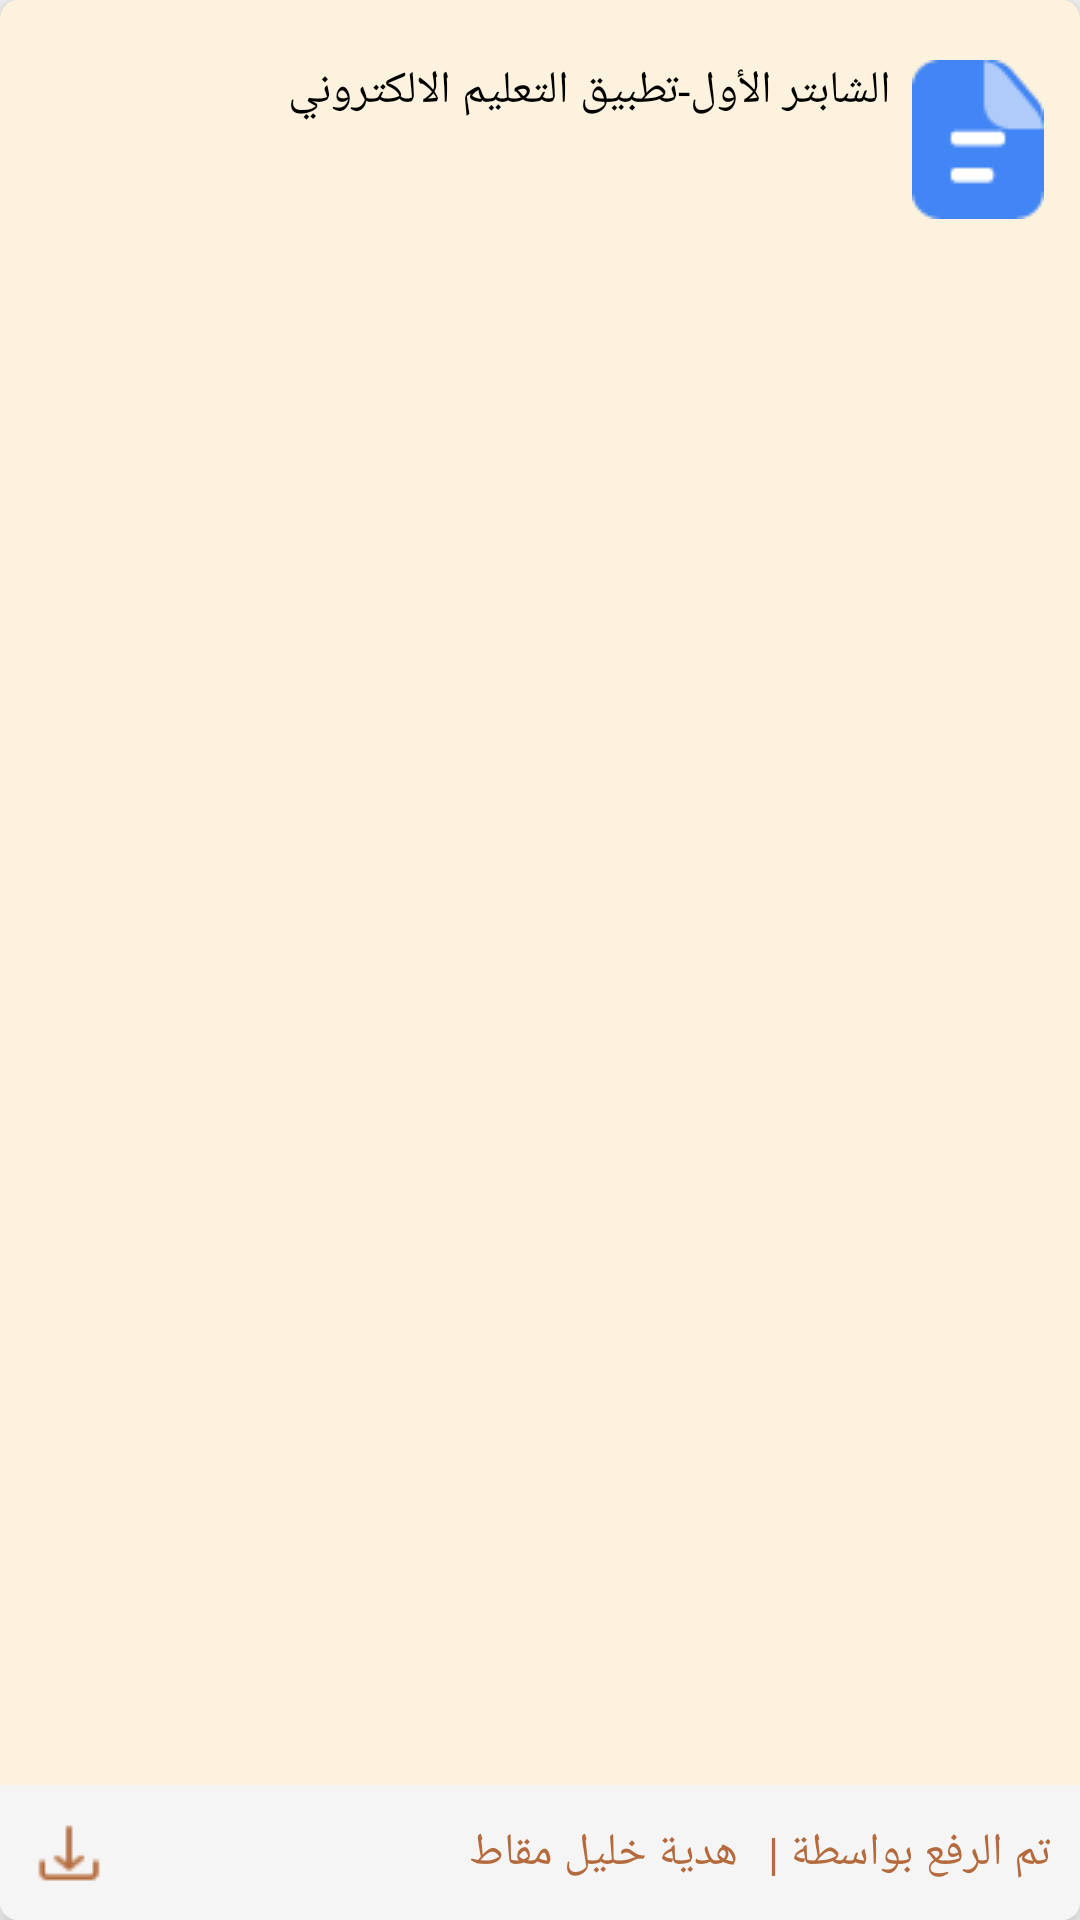

Here is an Android app screen rendered from its layout file. Give the layout XML and the strings, colors and styles it references.
<!-- AndroidManifest.xml: application theme Theme.AlesraaProjectXML -->
<!-- res/layout/rv_exporthomworkscreendesign.xml -->
<?xml version="1.0" encoding="utf-8"?>
<androidx.cardview.widget.CardView
    xmlns:app="http://schemas.android.com/apk/res-auto"
    xmlns:android="http://schemas.android.com/apk/res/android"
    app:cardBackgroundColor="#FCF2DD"
    app:cardCornerRadius="6dp"
    app:cardElevation="8dp"
    app:cardPreventCornerOverlap="true"
    app:layout_constraintEnd_toEndOf="parent"
    app:layout_constraintStart_toStartOf="parent"
    app:layout_constraintTop_toBottomOf="@id/tv_description"
    android:layout_width="346dp"
    android:layout_height="147dp"
    android:layout_gravity="center_horizontal"
    android:layout_marginTop="20dp">

    <androidx.constraintlayout.widget.ConstraintLayout
        app:layout_constraintEnd_toEndOf="parent"
        app:layout_constraintStart_toStartOf="parent"
        app:layout_constraintTop_toBottomOf="@id/tv_description"
        android:layout_width="match_parent"
        android:layout_height="match_parent"
        android:layout_marginTop="20dp">

        <ImageView
            android:id="@+id/image"
            app:layout_constraintEnd_toEndOf="parent"
            app:layout_constraintTop_toTopOf="parent"
            android:layout_width="wrap_content"
            android:layout_height="wrap_content"
            android:layout_marginEnd="12dp"
            android:src="@drawable/layer" />

        <TextView
            android:id="@+id/tv_nameCourse"
            app:layout_constraintEnd_toStartOf="@id/image"
            app:layout_constraintTop_toTopOf="@id/image"
            android:layout_width="wrap_content"
            android:layout_height="wrap_content"
            android:layout_marginEnd="7dp"
            android:text="@string/text_9"
            android:textColor="#010101"
            android:textSize="15sp" />
        <androidx.constraintlayout.widget.ConstraintLayout
            android:layout_width="match_parent"
            android:layout_height="45dp"
            app:layout_constraintBottom_toBottomOf="parent"
            app:layout_constraintStart_toStartOf="parent"
            app:layout_constraintEnd_toEndOf="parent"
            android:orientation="horizontal"
            android:gravity="center_vertical"
            android:background="#F5F5F5"
            >
            <ImageView
                android:id="@+id/image_import"
                android:layout_width="wrap_content"
                android:layout_height="wrap_content"
                android:src="@drawable/image_0"
                android:layout_marginStart="10dp"
                app:layout_constraintStart_toStartOf="parent"
                app:layout_constraintTop_toTopOf="parent"
                app:layout_constraintBottom_toBottomOf="parent"/>
            <TextView
                android:id="@+id/tv_nameStudent"
                android:layout_width="wrap_content"
                android:layout_height="wrap_content"
                android:text="هدية خليل مقاط"
                android:layout_gravity="center_vertical"
                android:layout_marginEnd="10dp"
                android:gravity="end"
                android:textSize="15sp"
                android:textColor="#B46A3C"
                app:layout_constraintTop_toTopOf="@id/text"
                app:layout_constraintBottom_toBottomOf="@id/text"
                app:layout_constraintEnd_toStartOf="@id/text"/>
            <TextView
                android:id="@+id/text"
                android:layout_width="wrap_content"
                android:layout_height="wrap_content"
                android:text="تم الرفع بواسطة |"
                android:gravity="start"
                android:layout_gravity="center_vertical"
                android:layout_marginEnd="10dp"
                android:textSize="15sp"
                android:textColor="#B46A3C"
                app:layout_constraintEnd_toEndOf="parent"
                app:layout_constraintTop_toTopOf="parent"
                app:layout_constraintBottom_toBottomOf="parent"/>




        </androidx.constraintlayout.widget.ConstraintLayout>



    </androidx.constraintlayout.widget.ConstraintLayout>





    </androidx.cardview.widget.CardView>
<!-- resources referenced by this layout -->
<resources>
  <!-- drawable image_0: png bitmap (drawable, 572 bytes) -->
  <!-- drawable layer: png bitmap (drawable, 1149 bytes) -->
  <string name="text_9">الشابتر الأول-تطبيق التعليم الالكتروني</string>
  <style name="Theme.AlesraaProjectXML" parent="Theme.AppCompat.Light.NoActionBar">
          
          <item name="colorPrimary">#00000000</item>
          <item name="colorPrimaryVariant">#00000000</item>
          <item name="colorOnPrimary">@color/white</item>
          
          <item name="colorSecondary">@color/teal_200</item>
          <item name="colorSecondaryVariant">@color/teal_700</item>
          <item name="colorOnSecondary">@color/black</item>
          
          <item name="android:statusBarColor">?attr/colorPrimaryVariant</item>
          
      </style>
  <color name="white">#FFFFFFFF</color>
  <color name="teal_200">#FF03DAC5</color>
  <color name="teal_700">#FF018786</color>
  <color name="black">#FF000000</color>
</resources>
